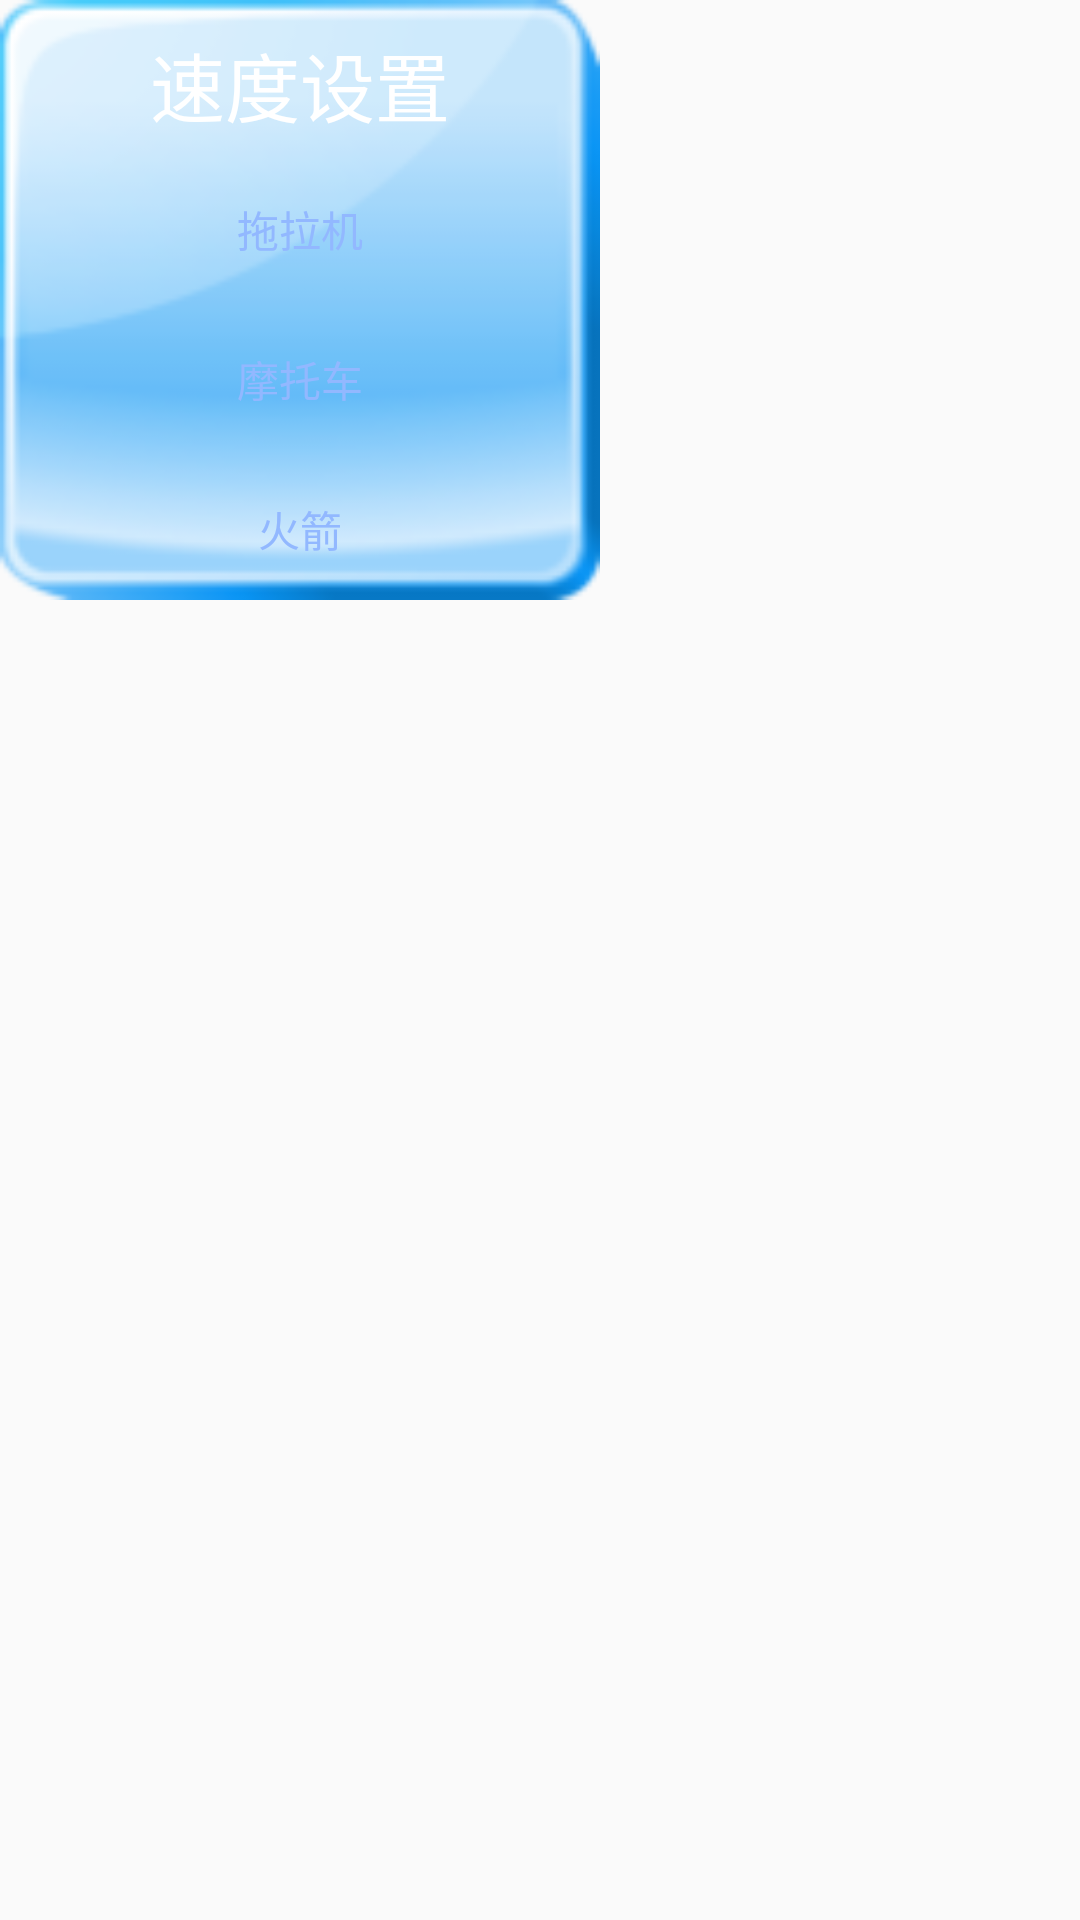

Produce the Android XML layout that renders to this screen, including the resource entries it uses.
<!-- AndroidManifest.xml: application theme AppTheme -->
<!-- res/layout/pop_rate.xml -->
<?xml version="1.0" encoding="utf-8"?>
<LinearLayout xmlns:android="http://schemas.android.com/apk/res/android"
    android:orientation="vertical" android:layout_width="match_parent"
    android:layout_height="match_parent"
    >
    <RelativeLayout
        android:layout_width="200dp"
        android:layout_height="200dp"
        android:background="@drawable/pop_rate">
        <TextView
            android:id="@+id/tv"
            android:layout_marginTop="10dp"
            android:layout_width="wrap_content"
            android:layout_height="wrap_content"
            android:text="速度设置"
            android:layout_centerHorizontal="true"
            android:textSize="25sp"
            android:textColor="#ffffff"/>
        <Button
            android:id="@+id/btn_1"
            android:layout_below="@+id/tv"
            android:layout_marginTop="10dp"
            android:layout_width="100dp"
            android:layout_height="40dp"
            android:text="拖拉机"
            android:textColor="#92b8ff"
            android:background="@drawable/profile_action_bg"
            android:layout_centerHorizontal="true"/>
        <Button
            android:id="@+id/btn_2"
            android:layout_width="100dp"
            android:layout_height="40dp"
            android:text="摩托车"
            android:layout_marginTop="10dp"
            android:layout_below="@+id/btn_1"
            android:textColor="#92b8ff"
            android:background="@drawable/profile_action_bg"
            android:layout_centerHorizontal="true"/>
        <Button
            android:id="@+id/btn_3"
            android:layout_width="100dp"
            android:layout_height="40dp"
            android:text="火箭"
            android:layout_marginTop="10dp"
            android:layout_below="@+id/btn_2"
            android:textColor="#92b8ff"
            android:background="@drawable/profile_action_bg"
            android:layout_centerHorizontal="true"/>
    </RelativeLayout>

</LinearLayout>
<!-- resources referenced by this layout -->
<resources>
  <!-- drawable pop_rate: png bitmap (drawable, 7627 bytes) -->
  <!-- drawable profile_action_bg (drawable) -->
  <?xml version="1.0" encoding="utf-8"?>
  <selector
      xmlns:android="http://schemas.android.com/apk/res/android">
      <item android:state_pressed="true" android:drawable="@drawable/profile_action_bg_pressed" />
      <item android:drawable="@drawable/profile_action_bg_normal" />
  </selector>
  <style name="AppTheme" parent="Theme.AppCompat.Light.NoActionBar">
          
      </style>
</resources>
